Run: headless pygame with SDL's dummy video driver; simulated clock (each Clock.tick advances the game by its frame time, no real sleeping); random seed 0; keys injected as events and as key.get_pressed() state; no mouse input.
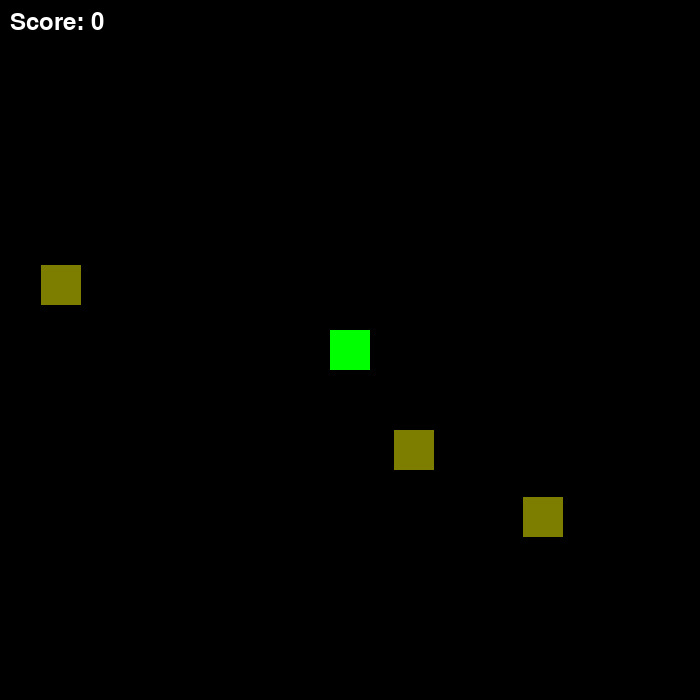
Frame 1 of 4 · flips 1–60 · no input
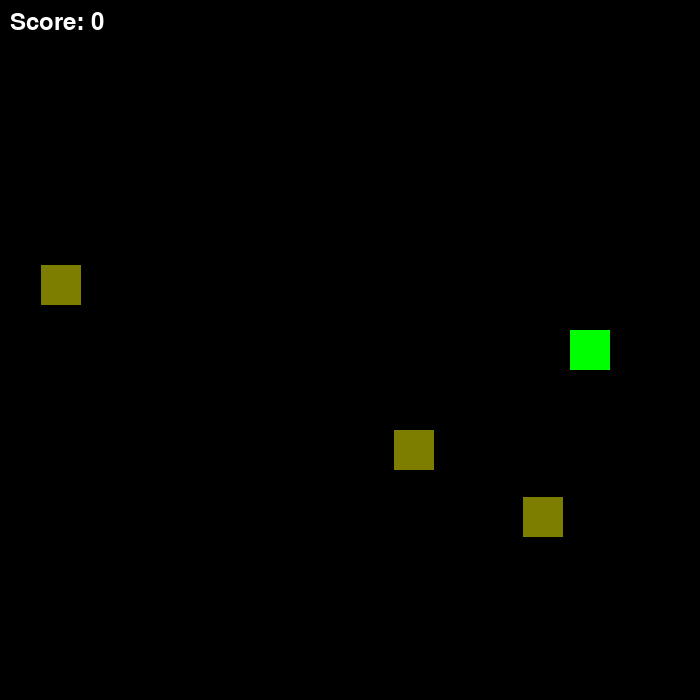
Frame 2 of 4 · flips 61–180 · tapped SPACE, RETURN · held RIGHT (→), D
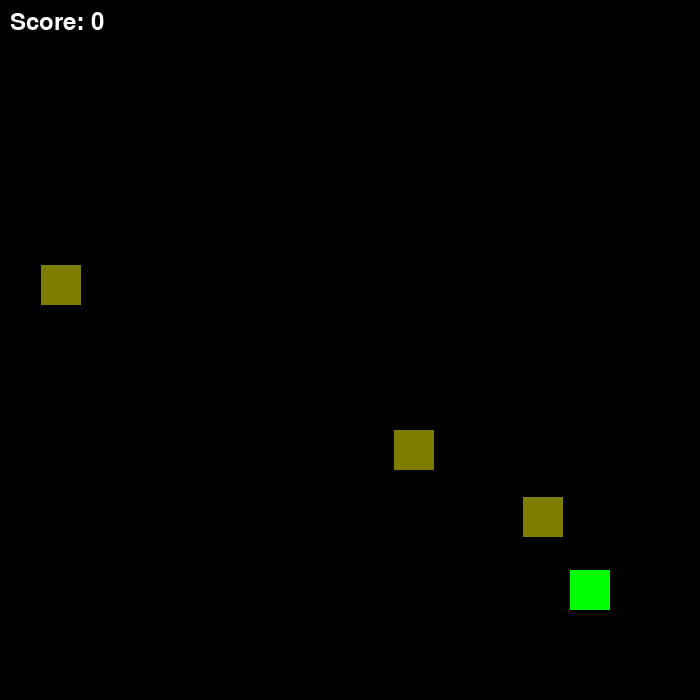
Frame 3 of 4 · flips 181–300 · held DOWN (↓), S
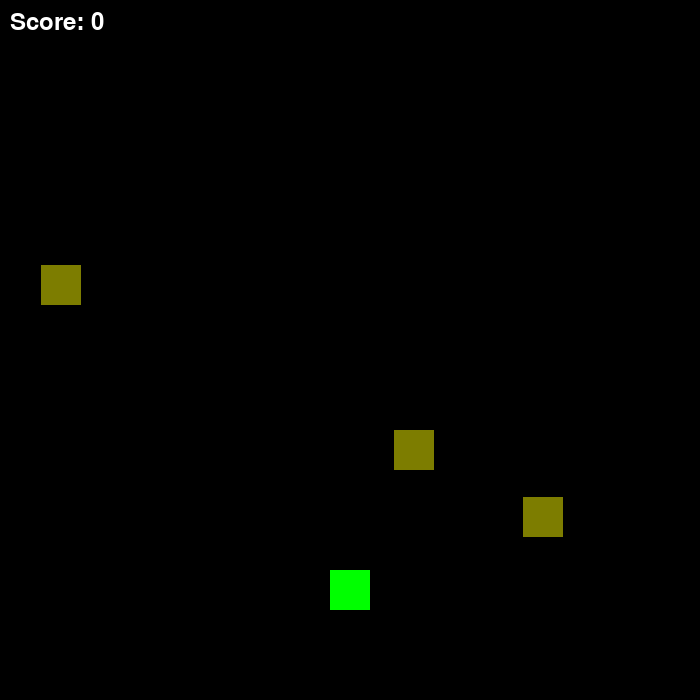
Frame 4 of 4 · flips 301–420 · held LEFT (←), A, UP (↑), W

The pygame program that drew these frames:

import pygame as pg
import sys, random, time

BLACK = (0, 0, 0)
WHITE = (255, 255, 255)
RED = (255, 0, 0)
BLUE = (0, 0, 255)
TROLL_COLOR = (0, 255, 0)
FOOD_COLOR = (125, 125, 0)
OBSTICALE_COLOR = (150, 150, 150)

WINDOW_WIDTH = 700
WINDOW_HEIGHT = 700

ITEM_WIDTH_HEIGHT = 40

FPS = 60

SIZE = (WINDOW_WIDTH, WINDOW_HEIGHT)

class Game:
    def __init__(self):
        # Initialize Pygame
        pg.init()
        
        self.foods = []
        self.score = 0  # Initialize score

        # Create the main window
        self.screen = pg.display.set_mode(SIZE)
        pg.display.set_caption("Pac-troll")

        # Create a clock
        self.clock = pg.time.Clock()
        
        self.running = True
        self.obstacles = []  # Initialize obstacles list

        # Initialize font
        self.font = pg.font.Font(None, 36)  # Use default font, size 36

    # Method to run the game
    def run(self):
        self.player = Player(ITEM_WIDTH_HEIGHT, TROLL_COLOR, 2)
        self.foods = self.create_foods(3)  # Create three food blocks
        
        while self.running:
            self.clock.tick(FPS)
            self.events()
            self.update()
            self.draw()
        
        print(f"Du beveget deg ut av banen, men du fikk {self.score} i score")
        pg.quit()
        sys.exit()
        
    # Method to handle events
    def events(self):
        # Loop through events
        for event in pg.event.get():
            # Check if we want to close the window
            if event.type == pg.QUIT:
                self.running = False

    # Method to update the game state
    def update(self):
        self.player.update()
        
        # Check for player collision with food
        for food in self.foods[:]:  # Iterate over a copy of the list
            if self.player.player_rect.colliderect(food.food_rect):
                obstacle = Obstacle(food.item_length, OBSTICALE_COLOR)
                obstacle.make_rect(food.food_x, food.food_y)
                self.obstacles.append(obstacle)
                
                self.foods.remove(food)
                self.foods = self.create_foods(1)
                self.score += 1  # Increment score
                self.player.player_speed += 0.25
        
        current_time = time.time()
        for obstacle in self.obstacles[:]:  # Iterate over a copy of the list
            if self.player.player_rect.colliderect(obstacle.obstacle_rect) and current_time - obstacle.creation_time > 1:
                print("Du traff en hindring!")
                self.running = False
        
    # Method to draw everything on the screen
    def draw(self):
        # Fill the screen with a color
        self.screen.fill(BLACK)
        
        self.player.draw(self.screen)
        
        # Draw the obstacles
        for obstacle in self.obstacles:
            obstacle.draw(self.screen)
        
        # Draw the foods
        for food in self.foods:
            food.draw(self.screen)
        
        # Render the score
        score_text = self.font.render(f"Score: {self.score}", True, WHITE)
        self.screen.blit(score_text, (10, 10))  # Draw score at top left corner
        
        # Flip the display to show what we have drawn
        pg.display.flip()

    def create_foods(self, num_foods):
        
        for _ in range(num_foods):
            while True:
                new_food = Food(ITEM_WIDTH_HEIGHT, FOOD_COLOR)
                if not any(new_food.food_rect.colliderect(existing_food.food_rect) for existing_food in self.foods) and \
                   not new_food.food_rect.colliderect(self.player.player_rect) and \
                   not any(new_food.food_rect.colliderect(obstacle.obstacle_rect) for obstacle in self.obstacles):
                    self.foods.append(new_food)
                    break
        return self.foods

class Items:
    def __init__(self, item_length, color):
        self.item_length = item_length
        self.item_color = color

class Player(Items):
    def __init__(self, player_length, player_color, speed):
        super().__init__(player_length, player_color)
        self.player_speed = speed
        self.player_x = WINDOW_WIDTH / 2 - self.item_length / 2
        self.player_y = WINDOW_HEIGHT / 2 - self.item_length / 2
        
        self.last_pressed = ""
        
        self.player_rect = pg.Rect(self.player_x, self.player_y, player_length, player_length)
        
    def update(self):
        keys = pg.key.get_pressed()
        
        if keys[pg.K_LEFT]:
            self.player_x -= self.player_speed
            self.last_pressed = "l"
        elif keys[pg.K_DOWN]:
            self.player_y += self.player_speed
            self.last_pressed = "d"
        elif keys[pg.K_RIGHT]:
            self.player_x += self.player_speed
            self.last_pressed = "r"
        elif keys[pg.K_UP]:
            self.player_y -= self.player_speed
            self.last_pressed = "u"
        elif self.last_pressed == "l":
            self.player_x -= self.player_speed
        elif self.last_pressed == "r":
            self.player_x += self.player_speed
        elif self.last_pressed == "u":
            self.player_y -= self.player_speed
        elif self.last_pressed == "d":
            self.player_y += self.player_speed
            
        # Update player_rect with the new position
        self.player_rect.x = self.player_x
        self.player_rect.y = self.player_y
        
        if (self.player_x < 0) or (self.player_x > WINDOW_WIDTH - self.item_length) or (self.player_y < 0) or (self.player_y > WINDOW_HEIGHT - self.item_length):
            game_object.running = False
    
    def draw(self, screen):
        pg.draw.rect(screen, self.item_color, self.player_rect)
        
class Food(Items):
    def __init__(self, food_length, food_color):
        super().__init__(food_length, food_color)
        self.food_x = random.randint(0, WINDOW_WIDTH - self.item_length)
        self.food_y = random.randint(0, WINDOW_HEIGHT - self.item_length)
        
        self.food_rect = pg.Rect(self.food_x, self.food_y, food_length, food_length)
        
    def draw(self, screen):
        pg.draw.rect(screen, self.item_color, self.food_rect)
        
class Obstacle(Food):
    def __init__(self, item_length, color):
        super().__init__(item_length, color)
        self.creation_time = time.time()  # Add creation time
        
    def make_rect(self, x, y):
        self.obstacle_rect = pg.Rect(x, y, self.item_length, self.item_length)
        
    def draw(self, screen):
        pg.draw.rect(screen, self.item_color, self.obstacle_rect)
        

# Create a game object
game_object = Game()

# Game loop
game_object.run()
